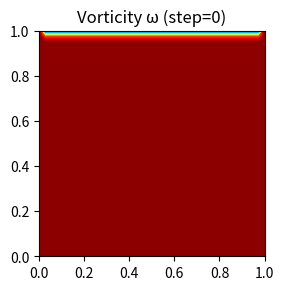

The script that saved this image:
import numpy as np
import matplotlib.pyplot as plt

# -----------------------------------------------------------
# PARAMETERS (feel free to adjust)
# -----------------------------------------------------------
Nx, Ny = 41, 41           # grid resolution (coarser -> more stable)
Visc = 0.1                # kinematic viscosity
dt = 0.001                # start small; code will check stability
MaxStep = 1000            # time steps
MaxIt = 200               # max SOR iterations
Beta = 1.4                # relaxation factor (1.3–1.6 stable)
MaxErr = 1e-4             # SOR convergence tolerance
U_top = 1.0               # lid velocity

# -----------------------------------------------------------
# GRID SETUP
# -----------------------------------------------------------
L = 1.0
h = L / (Nx - 1)
x = np.linspace(0, L, Nx)
y = np.linspace(0, L, Ny)
X, Y = np.meshgrid(x, y, indexing="ij")

# Initialize fields
psi = np.zeros((Nx, Ny))   # stream function
omega = np.zeros((Nx, Ny)) # vorticity

# -----------------------------------------------------------
# STABILITY CHECK
# -----------------------------------------------------------
dt_diff = h**2 / (4 * Visc)
dt_adv = h / (abs(U_top) + 1e-8)
dt_stable = min(dt_diff, dt_adv)

if dt > dt_stable:
    print(f"⚠️ Reducing dt for stability: {dt:.2e} → {dt_stable:.2e}")
    dt = dt_stable

print(f"✅ Using dt = {dt:.4e}, h = {h:.4e}, ν = {Visc:.4e}")

# -----------------------------------------------------------
# TIME STEPPING
# -----------------------------------------------------------
plt.ion()
for step in range(MaxStep):
    # --- SOR iteration for streamfunction ψ ---
    for _ in range(MaxIt):
        psi_old = psi.copy()
        psi[1:-1, 1:-1] = (1 - Beta) * psi[1:-1, 1:-1] + 0.25 * Beta * (
            psi[2:, 1:-1] + psi[:-2, 1:-1] + psi[1:-1, 2:] + psi[1:-1, :-2]
            + h**2 * omega[1:-1, 1:-1]
        )
        Err = np.sum(np.abs(psi - psi_old))
        if Err < MaxErr:
            break

    # --- Boundary conditions for vorticity ω ---
    omega[1:-1, 0]   = 2 * (psi[1:-1, 1] - psi[1:-1, 0]) / h**2  # bottom
    omega[1:-1, -1]  = 2 * (psi[1:-1, -2] - psi[1:-1, -1]) / h**2 - 2 * U_top / h  # top (moving lid)
    omega[0, 1:-1]   = 2 * (psi[1, 1:-1] - psi[0, 1:-1]) / h**2   # left
    omega[-1, 1:-1]  = 2 * (psi[-2, 1:-1] - psi[-1, 1:-1]) / h**2 # right

    # --- Update vorticity (explicit scheme) ---
    omega_old = omega.copy()
    omega[1:-1, 1:-1] = omega_old[1:-1, 1:-1] + dt * (
        -0.25 * (
            (psi[1:-1, 2:] - psi[1:-1, :-2]) * (omega_old[2:, 1:-1] - omega_old[:-2, 1:-1])
            - (psi[2:, 1:-1] - psi[:-2, 1:-1]) * (omega_old[1:-1, 2:] - omega_old[1:-1, :-2])
        ) / h**2
        + Visc * (
            omega_old[2:, 1:-1] + omega_old[:-2, 1:-1]
            + omega_old[1:-1, 2:] + omega_old[1:-1, :-2]
            - 4 * omega_old[1:-1, 1:-1]
        ) / h**2
    )

    # --- Safety check ---
    if np.any(np.isnan(omega)) or np.any(np.isinf(omega)):
        print(f"💥 Instability detected at step {step}. Stop.")
        break

    # --- Plot every few steps ---
    if step % 50 == 0 or step == MaxStep - 1:
        plt.clf()

        # Vorticity
        if np.nanmax(omega) != np.nanmin(omega):
            plt.subplot(1, 2, 1)
            plt.contourf(X, Y, omega, levels=40, cmap='jet')
            plt.title(f"Vorticity ω (step={step})")
            plt.axis('square')

        # Stream function
        if np.nanmax(psi) != np.nanmin(psi):
            plt.subplot(1, 2, 2)
            plt.contourf(X, Y, psi, levels=40, cmap='jet')
            plt.title("Stream function ψ")
            plt.axis('square')

        plt.pause(0.05)

plt.ioff()
plt.show()

print("✅ Simulation complete.")
